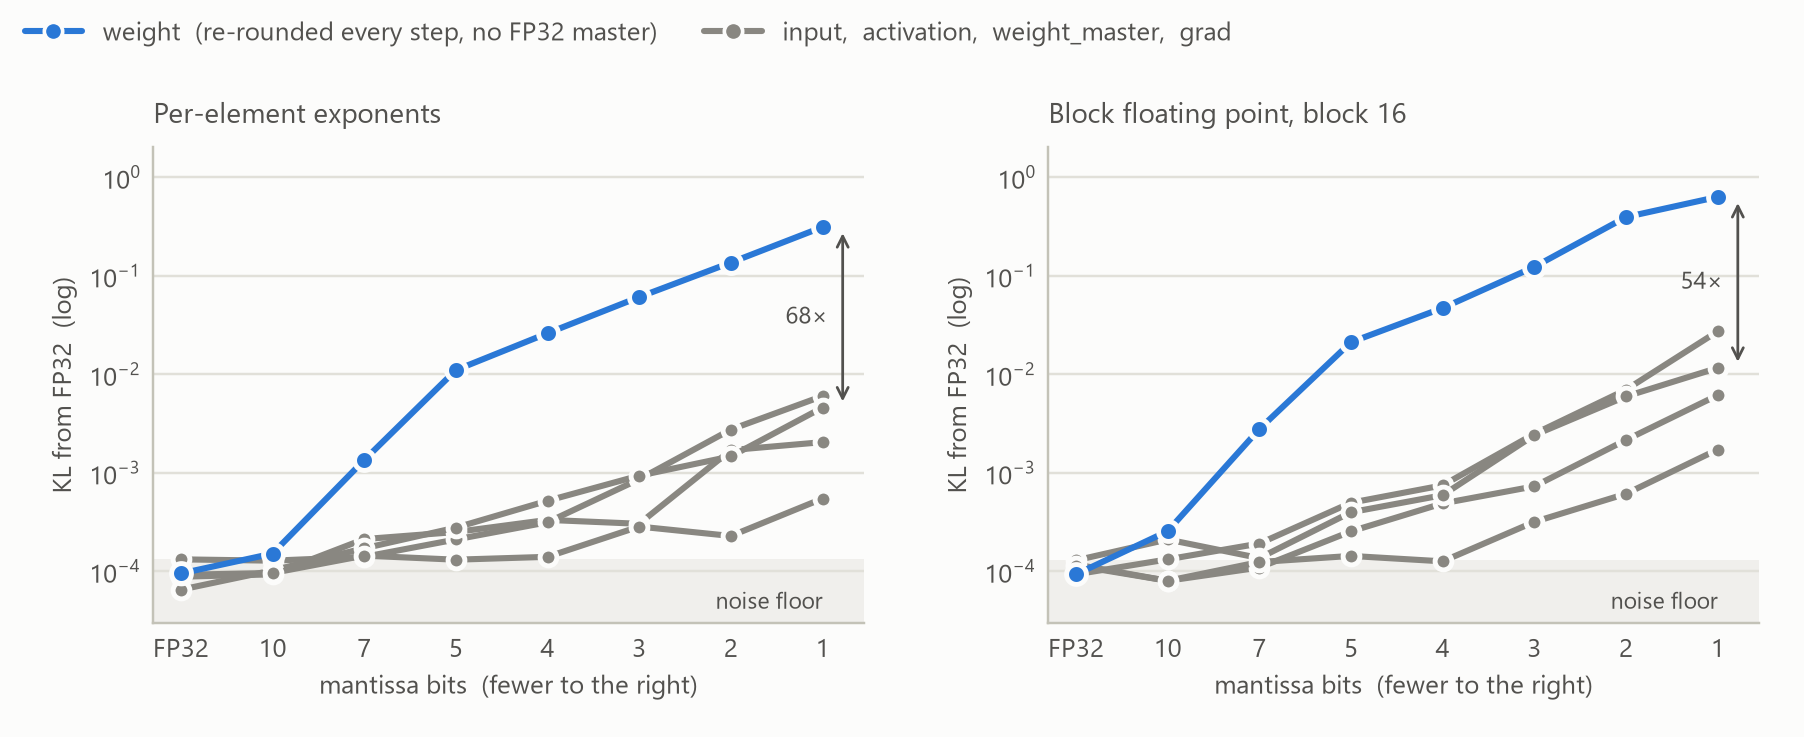

The data file committed next to this chart (first rows):
figure, panel, series, bits, value, min, max
fig1, elementwise, input, 23, 8.8e-05, , 
fig1, elementwise, input, 10, 9.3e-05, , 
fig1, elementwise, input, 7, 0.000212, , 
fig1, elementwise, input, 5, 0.00025, , 
fig1, elementwise, input, 4, 0.000332, , 
fig1, elementwise, input, 3, 0.000303, , 
fig1, elementwise, input, 2, 0.001695, , 
fig1, elementwise, input, 1, 0.002042, , 
fig1, elementwise, activation, 23, 0.000132, , 
fig1, elementwise, activation, 10, 0.000128, , 
fig1, elementwise, activation, 7, 0.00014, , 
fig1, elementwise, activation, 5, 0.00021, , 
fig1, elementwise, activation, 4, 0.000314, , 
fig1, elementwise, activation, 3, 0.000858, , 
fig1, elementwise, activation, 2, 0.002742, , 
fig1, elementwise, activation, 1, 0.00599, , 
fig1, elementwise, weight_master, 23, 6.5e-05, , 
fig1, elementwise, weight_master, 10, 0.000102, , 
fig1, elementwise, weight_master, 7, 0.000171, , 
fig1, elementwise, weight_master, 5, 0.000277, , 
fig1, elementwise, weight_master, 4, 0.000519, , 
fig1, elementwise, weight_master, 3, 0.000933, , 
fig1, elementwise, weight_master, 2, 0.001463, , 
fig1, elementwise, weight_master, 1, 0.004579, , 
fig1, elementwise, grad, 23, 9.2e-05, , 
fig1, elementwise, grad, 10, 9.6e-05, , 
fig1, elementwise, grad, 7, 0.000144, , 
fig1, elementwise, grad, 5, 0.000131, , 
fig1, elementwise, grad, 4, 0.00014, , 
fig1, elementwise, grad, 3, 0.000284, , 
fig1, elementwise, grad, 2, 0.000228, , 
fig1, elementwise, grad, 1, 0.000546, , 
fig1, elementwise, weight, 23, 9.5e-05, , 
fig1, elementwise, weight, 10, 0.000151, , 
fig1, elementwise, weight, 7, 0.001343, , 
fig1, elementwise, weight, 5, 0.01099, , 
fig1, elementwise, weight, 4, 0.02602, , 
fig1, elementwise, weight, 3, 0.06058, , 
fig1, elementwise, weight, 2, 0.1356, , 
fig1, elementwise, weight, 1, 0.311, , 
fig1, bfp16, input, 23, 0.000117, , 
fig1, bfp16, input, 10, 8e-05, , 
fig1, bfp16, input, 7, 0.000109, , 
fig1, bfp16, input, 5, 0.000254, , 
fig1, bfp16, input, 4, 0.000488, , 
fig1, bfp16, input, 3, 0.000727, , 
fig1, bfp16, input, 2, 0.002149, , 
fig1, bfp16, input, 1, 0.006112, , 
fig1, bfp16, activation, 23, 9.3e-05, , 
fig1, bfp16, activation, 10, 0.000132, , 
fig1, bfp16, activation, 7, 0.000191, , 
fig1, bfp16, activation, 5, 0.000496, , 
fig1, bfp16, activation, 4, 0.000744, , 
fig1, bfp16, activation, 3, 0.002477, , 
fig1, bfp16, activation, 2, 0.006944, , 
fig1, bfp16, activation, 1, 0.02715, , 
fig1, bfp16, weight_master, 23, 0.000129, , 
fig1, bfp16, weight_master, 10, 0.00021, , 
fig1, bfp16, weight_master, 7, 0.000136, , 
fig1, bfp16, weight_master, 5, 0.000397, , 
... 20 more rows
